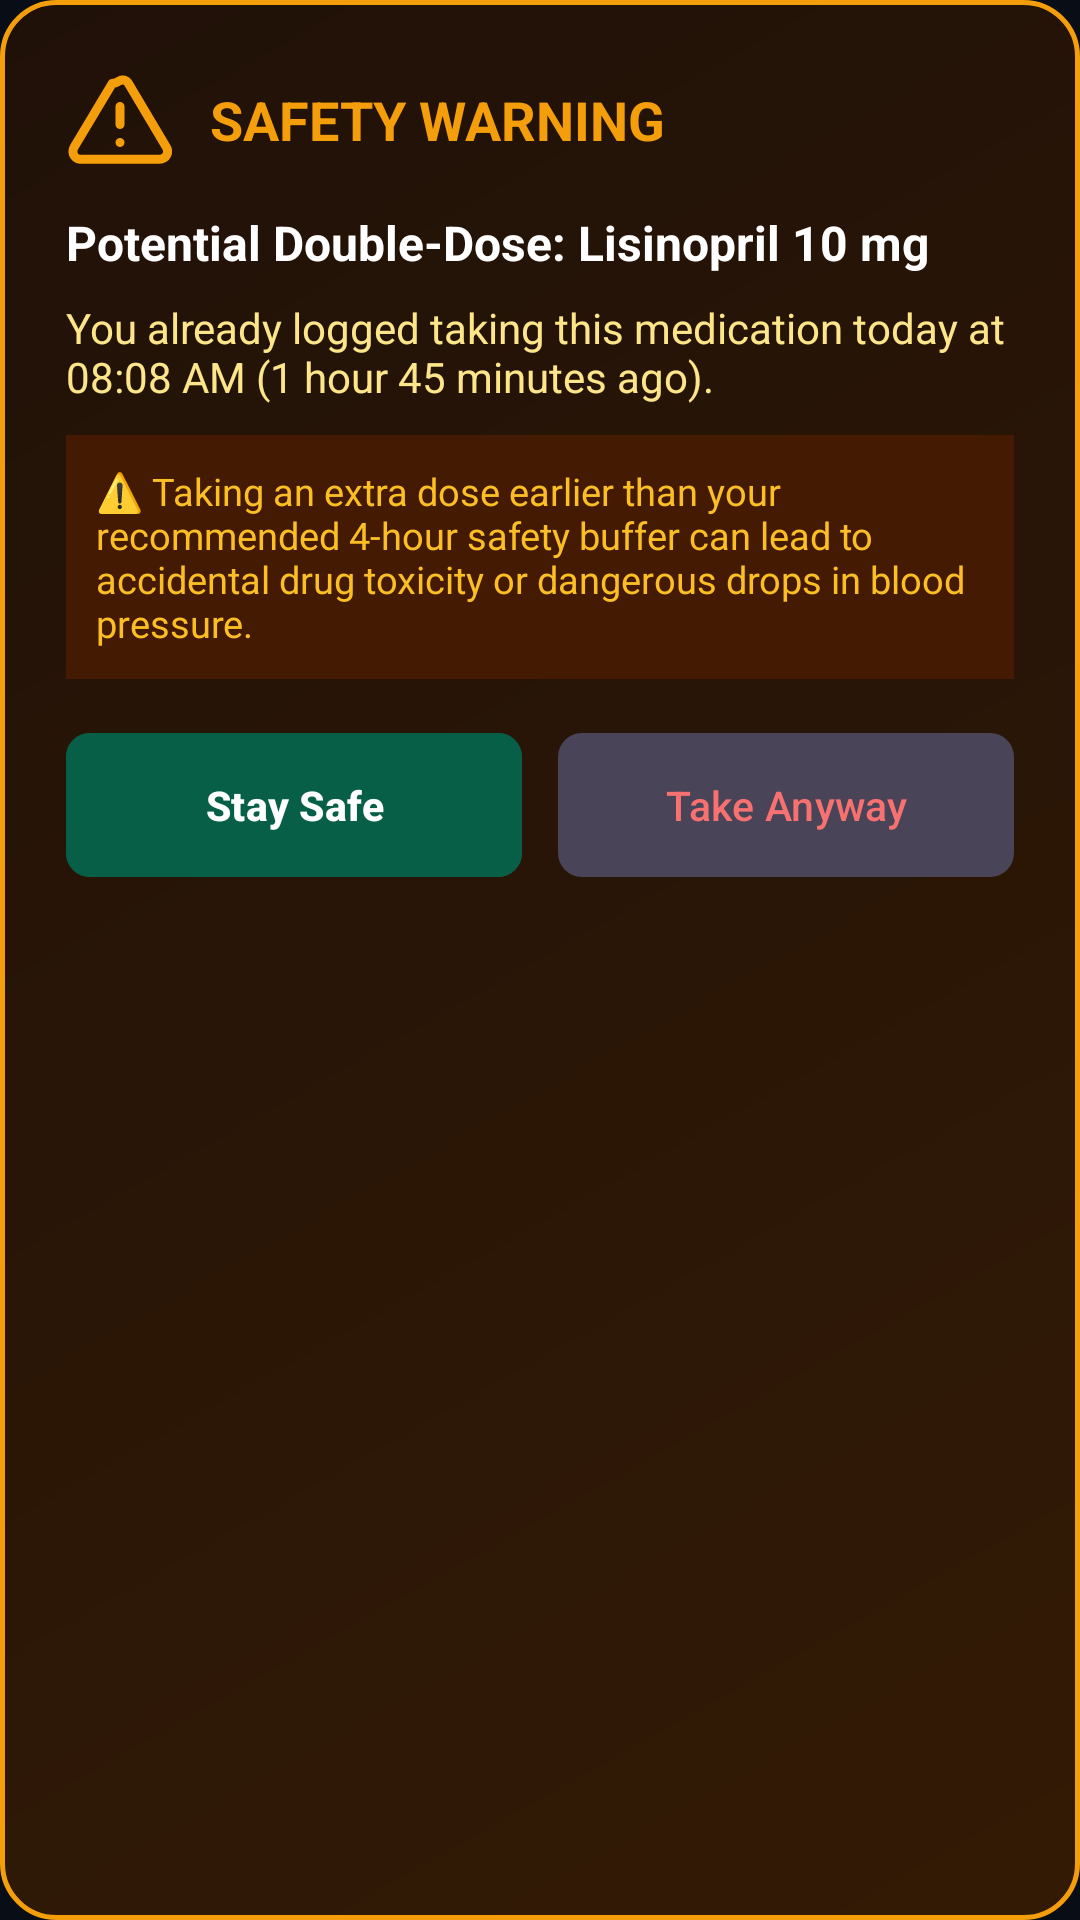

Reconstruct the res/layout file that produces this screen, plus the resources it refers to.
<!-- AndroidManifest.xml: application theme Theme.MedVault -->
<!-- res/layout/dialog_double_dose_warning.xml -->
<?xml version="1.0" encoding="utf-8"?>
<LinearLayout xmlns:android="http://schemas.android.com/apk/res/android"
    xmlns:app="http://schemas.android.com/apk/res-auto"
    android:layout_width="match_parent"
    android:layout_height="wrap_content"
    android:background="@drawable/bg_widget_warning"
    android:orientation="vertical"
    android:padding="22dp">

    <LinearLayout
        android:layout_width="match_parent"
        android:layout_height="wrap_content"
        android:gravity="center_vertical"
        android:orientation="horizontal">

        <ImageView
            android:layout_width="36dp"
            android:layout_height="36dp"
            android:src="@drawable/ic_double_dose"
            app:tint="@color/status_warning" />

        <TextView
            android:layout_width="0dp"
            android:layout_height="wrap_content"
            android:layout_marginStart="12dp"
            android:layout_weight="1"
            android:text="SAFETY WARNING"
            android:textColor="@color/status_warning"
            android:textSize="18sp"
            android:textStyle="bold" />

    </LinearLayout>

    <TextView
        android:id="@+id/tvDoubleDoseMedTitle"
        android:layout_width="match_parent"
        android:layout_height="wrap_content"
        android:layout_marginTop="12dp"
        android:text="Potential Double-Dose: Lisinopril 10 mg"
        android:textColor="@color/white"
        android:textSize="16sp"
        android:textStyle="bold" />

    <TextView
        android:id="@+id/tvDoubleDoseMessage"
        android:layout_width="match_parent"
        android:layout_height="wrap_content"
        android:layout_marginTop="8dp"
        android:text="You already logged taking this medication today at 08:08 AM (1 hour 45 minutes ago)."
        android:textColor="#FDE68A"
        android:textSize="14sp" />

    <TextView
        android:layout_width="match_parent"
        android:layout_height="wrap_content"
        android:layout_marginTop="10dp"
        android:background="#451A03"
        android:padding="10dp"
        android:text="⚠️ Taking an extra dose earlier than your recommended 4-hour safety buffer can lead to accidental drug toxicity or dangerous drops in blood pressure."
        android:textColor="#FBBF24"
        android:textSize="12.5sp" />

    <LinearLayout
        android:layout_width="match_parent"
        android:layout_height="wrap_content"
        android:layout_marginTop="18dp"
        android:orientation="horizontal">

        <com.google.android.material.button.MaterialButton
            android:id="@+id/btnCancelDoubleDose"
            android:layout_width="0dp"
            android:layout_height="48dp"
            android:layout_marginEnd="6dp"
            android:layout_weight="1"
            android:backgroundTint="#065F46"
            android:insetTop="0dp"
            android:insetBottom="0dp"
            android:paddingStart="8dp"
            android:paddingEnd="8dp"
            android:text="Stay Safe"
            android:textColor="@color/white"
            android:textSize="13.5sp"
            android:textStyle="bold"
            app:cornerRadius="8dp" />

        <com.google.android.material.button.MaterialButton
            android:id="@+id/btnConfirmDoubleDose"
            style="@style/Widget.Material3.Button.TonalButton"
            android:layout_width="0dp"
            android:layout_height="48dp"
            android:layout_marginStart="6dp"
            android:layout_weight="1"
            android:insetTop="0dp"
            android:insetBottom="0dp"
            android:paddingStart="8dp"
            android:paddingEnd="8dp"
            android:text="Take Anyway"
            android:textColor="#F87171"
            android:textSize="13.5sp"
            app:cornerRadius="8dp" />

    </LinearLayout>

</LinearLayout>
<!-- resources referenced by this layout -->
<resources>
  <color name="status_warning">#F59E0B</color>
  <color name="white">#FFFFFF</color>
  <!-- drawable bg_widget_warning (drawable) -->
  <?xml version="1.0" encoding="utf-8"?>
  <shape xmlns:android="http://schemas.android.com/apk/res/android"
      android:shape="rectangle">
      <corners android:radius="18dp" />
      <gradient
          android:angle="135"
          android:startColor="#331A05"
          android:endColor="#201108" />
      <stroke
          android:width="1.5dp"
          android:color="#F59E0B" />
  </shape>
  <!-- drawable ic_double_dose (drawable) -->
  <?xml version="1.0" encoding="utf-8"?>
  <vector xmlns:android="http://schemas.android.com/apk/res/android"
      android:width="24dp"
      android:height="24dp"
      android:viewportWidth="24"
      android:viewportHeight="24">
      <path
          android:fillColor="#00000000"
          android:strokeColor="#FFFFFF"
          android:strokeWidth="2"
          android:strokeLineCap="round"
          android:strokeLineJoin="round"
          android:pathData="M10.29,3.86 L1.82,18 C1.64,18.3 1.55,18.65 1.55,19 C1.55,19.95 2.32,20.73 3.27,20.73 L20.73,20.73 C21.08,20.73 21.43,20.64 21.73,20.46 C22.55,19.98 22.82,18.93 22.34,18.11 L13.87,3.86 C13.43,3.13 12.56,2.88 11.83,3.32 C11.45,3.55 11.16,3.86 10.29,3.86 Z" />
      <path
          android:fillColor="#00000000"
          android:strokeColor="#FFFFFF"
          android:strokeWidth="2"
          android:strokeLineCap="round"
          android:pathData="M12,9 L12,13 M12,17 L12.01,17" />
  </vector>
  <style name="Theme.MedVault" parent="Theme.Material3.Dark.NoActionBar">
          <item name="colorPrimary">@color/brand_primary</item>
          <item name="colorPrimaryVariant">@color/brand_primary_dark</item>
          <item name="colorSecondary">@color/brand_accent</item>
          <item name="android:statusBarColor">@color/bg_dark</item>
          <item name="android:navigationBarColor">@color/bg_dark</item>
          <item name="android:windowBackground">@color/bg_dark</item>
      </style>
  <color name="brand_primary">#0F766E</color>
  <color name="brand_primary_dark">#115E59</color>
  <color name="brand_accent">#06B6D4</color>
  <color name="bg_dark">#090D16</color>
</resources>
